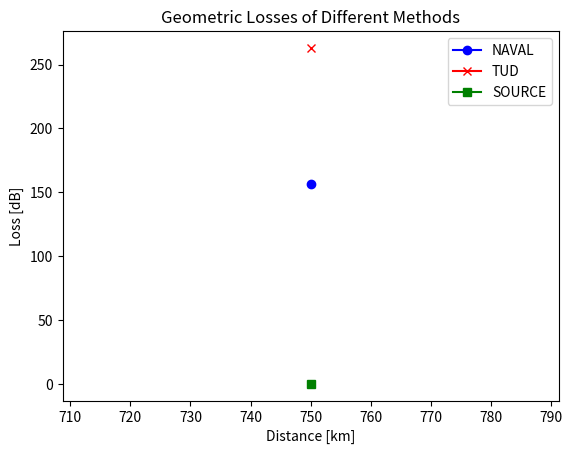

Here is the Python script that generated this plot:
## Code made by MDMLK ##
import numpy as np
import math
import matplotlib.pyplot as plt
import os

print("WARNING: AS IT STANDS THE CODE ONLY DOES THE ANALYSIS FOR ONE DISTANCE, IF IT IS DESIRED A STUDY OF MULTIPLE DISTANCES CHANGE NEEDS TO BE DONE (AKA: COMES WHENEVER MY PEA BRAIN FINISHES IT) ")
#########################################################################################################
################## NEW VERSION USING CLASSES FOR ORGANIZATION ###########################################
######### FOR NOW IT IS ALL IN ONE File BUT IT MIGHT BE SEPARATED INTO DIFFERNT FILES ###################
#########################################################################################################

################### LED ###################
class LED:
    # Source: https://www.epigap-osa.com/Datasheets/Starboard/OCI-490-20_MUR_Star.pdf
    # COMMENT: This might become difficult to make an automatic parser as LEDs will have different Documentation (PROBLEM FOR FUTURE MAURITS)
    def __init__(self):
        self.wavelength                                 = 660                           # [nm] red colour
        self.Uf                                         = {350: 2.5, 1000: 4.1}         # Forward Voltage mA & V
        self.radiant_intensity                          = {"min": 450, "typ": 850}      # mW/sr radiant intensity per squared radian (steradian aka the solid angle)
        self.radiant_power                              = 260                           # [mW]
        self.LED_emitter_diameter                       = 5                             # [mm]
        self.divergence_angle                           = np.deg2rad(90)                # [rad] This angle was determined "by visual inspection" as there is no data given but the LED looks like for 180 dispersion
        self.performance_radiant_intensity              = {}                            # Possible Location to Save all Performance Characteristics Determined from the LinkBudget Calculations
        self.performance_radiant_power                  = {}                            # Possible Location to Save all Performance Characteristics Determined from the LinkBudget Calculations

    # Maybe more function inside this class can be made in case some characteristics needed to determined from the given data #

    def transmitted_power_link(self):
        self.P_transmitted = 10 * np.log10((self.radiant_power) / 1)                    # [dBm] This is the transmitted power in for use in the link budget

################### CONSTANTS & ORBIT ###################
class Constants:
    def __init__(self):
        self.PlanetRadius = 6378                                 # [km]

class Orbit:                                                        # Source: Dr. Speretta, Dr. Langbroek, Eventual Ir. Kuipers
    def __init__(self):
        self.OrbitAltitude          = 750                           # [km] Assumed Maximum Orbit Altitude
        self.Elevation              = 40                            # [deg] REASONING TO BE GIVEN, TEMPORARY VALUE


################### TELESCOPES ###################
class DelftTelescope:                                               # Source:
    def __init__(self):
        self.LensDiameter           = 17                            # [mm]
        self.TelescopeHeight        = 0                             # [m] Assumed 0 for simplification and "worse case scenario"
        self.maximum_distance       = None                          # Initiate the Attribute

    def maximum_link_distance(self, orbit, constants):                         # This is calculated using: "Link budget calculation in optical LEO satellite downlinks with on/off-keying and large signal divergence: A simplified methodology"
        L = np.sqrt( (constants.PlanetRadius + self.TelescopeHeight)**2 * (np.sin(np.deg2rad(orbit.Elevation)))**2 + 2*(orbit.OrbitAltitude - self.TelescopeHeight) *
                     (constants.PlanetRadius + self.TelescopeHeight) + (orbit.OrbitAltitude - self.TelescopeHeight)**2 ) - (constants.PlanetRadius + self.TelescopeHeight) * np.sin(np.deg2rad(orbit.Elevation))
        self.maximum_distance = L

class LeidenTelescope:                                              # Source:
    def __init__(self):
        self.LensDiameter           = 00                            # [mm] TBD
        self.TelescopeHeight        = 00                            # [m] Assumed 0 for simplification and "worse case scenario"
        self.maximum_distance       = None                          # Initiate the Attribute

    def maximum_link_distance(self, orbit):                         # This is calculated using: "Link budget calculation in optical LEO satellite downlinks with on/off-keying and large signal divergence: A simplified methodology"
        L = np.sqrt( (orbit.PlanetRadius + self.TelescopeHeight)**2 * (np.sin(np.deg2rad(orbit.Elevation)))**2 + 2*(orbit.OrbitRadius - self.TelescopeHeight) *
                     (orbit.PlanetRadius + self.TelescopeHeight) + (orbit.OrbitRadius - self.TelescopeHeight)**2 ) - (orbit.PlanetRadius + self.TelescopeHeight) * np.sin(np.deg2rad(orbit.Elevation))
        self.maximum_distance = L


################### LINK BUDGETS ###################
class LinkBudget_Naval:                                             # Source: https://apps.dtic.mil/sti/trecms/pdf/AD1201034.pdf
    def __init__(self):
        self.GeometricLoss          = 0                             # Initialization of Variable
        self.ExtinctionLoss         = 0                             # Initialization of Variable
        self.TransmittedPower       = 0                             # Initialization of Variable

    ## Distance Related Losses ##
    def geometric_loss(self, delft_telescope, led, orbit):
        Dr = delft_telescope.LensDiameter * 10 ** (-3)                       # The diameter of the receiving aperture [m]
        Dt = led.LED_emitter_diameter * 10 ** (-3)               # [m] The diameter of transmitting aperture (might not be applicable to LED) [m]
        theta1 = led.divergence_angle * 10 ** (3)               # [mrad] Divergence Angle of the Beam [milli-radians]
        L1 = orbit.OrbitAltitude                                # Link Distance [km]  COMMENT: FOR NOW IT IS AT JUST ORBIT HEIGHT, CAN BE CHANGED TO THE MAXIMUM LINK DISTANCE

        Lgeom = -20 * np.log10(Dr / (Dt + theta1 * L1))  # dB
        self.GeometricLoss = Lgeom

    ## Atmosphere Related Losses ##
    def extinction_loss(self, led):
        # Extinction Loss Le #
        lambda1 = led.wavelength        # Wavelength of the emitted light
        delta1 = 1.6                # Particle Size Distribution Coefficient
        V1 = 100 * 10 ^ 3           # [m] Meteorological Visibility (as this is relatred to the atmosphere it is also capped at 100km)
        d1 = 100 * 10 ^ 3           # [m] Atmospheric Path Distance (This should be limited to 100km as maximum atmospheric thickness)

        alphae                  = 3.91 / V1 * (lambda1 / 550) ** (-delta1)

        Le                      = -10 * np.log10(np.e ** (-alphae * d1))  # dB
        self.ExtinctionLoss     = Le

    ## Link Budget ##
    def link_budget(self, led):
        La = 0
        Gr = 0  # Assumed a receiver gain of 0 for safety
        self.link_budget = led.P_transmitted - (Gr + La + self.ExtinctionLoss + self.GeometricLoss)


class LinkBudgetTUD:                                               # Source: Slides from Dr. Speretta
    def __init__(self):
        self.L_free_space_loss          = 0                             # Initialization of Variable

    ## Distance Related Losses ##
    def free_space_loss(self, orbit, led):
        d1                      = orbit.OrbitAltitude                                                   # [km] Distance between transmitter and receiver
        lambda1                 = led.wavelength                                                        # [nm] Wavelength
        self.L_free_space_loss  = 20 * np.log10(4 * np.pi * (d1 * 10 ** 3) / (lambda1 * 10 ** (-9)))

    ## Link Budget ##
    def link_budget(self, led):
        La = 0
        Gr = 0  # Assumed a receiver gain of 0 for safety
        self.link_budget = led.P_transmitted - (Gr + La + self.L_free_space_loss)


class LinkBudget_source:        # Source: Given as a PDF but I believe it is this one - https://onlinelibrary.wiley.com/doi/10.1002/sat.1478

    def __init__(self):
        self.L_free_space_loss = 0


################### FUNCTIONS TO MAKE THE GRAPHS ###################
def plot_geometric_loss(naval, TUD, source):

    geometric_loss_naval = naval.GeometricLoss
    free_space_loss_TUD = TUD.L_free_space_loss
    free_space_loss_Source = source.L_free_space_loss

    x = 750

    plt.plot(x, geometric_loss_naval, color="blue", marker='o', label="NAVAL")
    plt.plot(x, free_space_loss_TUD, color="red", marker='x', label="TUD")
    plt.plot(x, free_space_loss_Source, color="green", marker='s', label="SOURCE")

    plt.title("Geometric Losses of Different Methods")
    plt.xlabel("Distance [km]")
    plt.ylabel("Loss [dB]")
    plt.grid(False)
    plt.legend()
    plt.show()

def plot_atmospheric_loss(naval, TUD, source):

    atmospheric_loss_naval = naval.GeometricLoss
    atmospheric_TUD = TUD.L_free_space_loss
    atmospheric_Source = source.L_free_space_loss

    x = 750

    plt.plot(x, atmospheric_loss_naval, color="blue", marker='o', label="NAVAL")
    plt.plot(x, atmospheric_TUD, color="red", marker='x', label="TUD")
    plt.plot(x, atmospheric_Source, color="green", marker='s', label="SOURCE")

    plt.title("Atmospheric Losses of Different Methods")
    plt.xlabel("Distance [km]")
    plt.ylabel("Loss [dB]")
    plt.grid(False)
    plt.legend()
    plt.show()

def plot_budget_link(naval, TUD, source):

    link_budget_naval = naval.link_budget
    link_budget_TUD = TUD.link_budget
    link_budget_Source = source.link_budget

    x = 750

    plt.plot(x, link_budget_naval, color="blue", marker='o', label="NAVAL")
    plt.plot(x, link_budget_TUD, color="red", marker='x', label="TUD")
    plt.plot(x, link_budget_Source, color="green", marker='s', label="SOURCE")

    plt.title("Geometric Losses of Different Methods")
    plt.xlabel("Distance [km]")
    plt.ylabel("Loss [dB]")
    plt.grid(False)
    plt.legend()
    plt.show()

## Initiate the Generic Classes for Any Method ##
print("WARNING: ATTENTION TO THE DISTANCE USED, AS FOR NOW IT IS JUST TAKEN THE ORBITAL HEIGHT")
led = LED()
led.transmitted_power_link()
constants = Constants()
orbit = Orbit()
delft_telescope = DelftTelescope()
delft_telescope.maximum_link_distance(orbit, constants)

## Using the Naval PostGraduate Method ##
linkBudget_naval = LinkBudget_Naval()
linkBudget_naval.geometric_loss(delft_telescope, led, orbit)
linkBudget_naval.extinction_loss(led)
linkBudget_naval.link_budget(led)

print("=====================NAVAL POSTGRADUATE========================================")
print("The Geometric Loss is: ", linkBudget_naval.GeometricLoss)
print("The Extinction Loss is: ", linkBudget_naval.ExtinctionLoss)
print("The Transmitted Power Link is: ", led.P_transmitted)
print("The determined link budget of the LED is", linkBudget_naval.link_budget)


## Using the TU Delft Method ##
linkBudget_TUD = LinkBudgetTUD()
linkBudget_TUD.free_space_loss(orbit, led)
linkBudget_TUD.link_budget(led)

print("=====================TUD========================================")
print("The Transmitted Power Link is: ", led.P_transmitted)
print("The Free Space Loss is: ", linkBudget_TUD.L_free_space_loss)
print("The determined link budget of the LED is", linkBudget_TUD.link_budget)


## Using the Source Given ##

linkBudget_source = LinkBudget_source()

print("=====================SOURCE========================================")
print("The Transmitted Power Link is: ", led.P_transmitted)
print("The Free Space Loss is: ", linkBudget_TUD.L_free_space_loss)
print("The determined link budget of the LED is", linkBudget_TUD.link_budget)


print("=====================GRAPHS========================================")
## Making Plots ##
plot_geometric_loss(linkBudget_naval, linkBudget_TUD, linkBudget_source)

